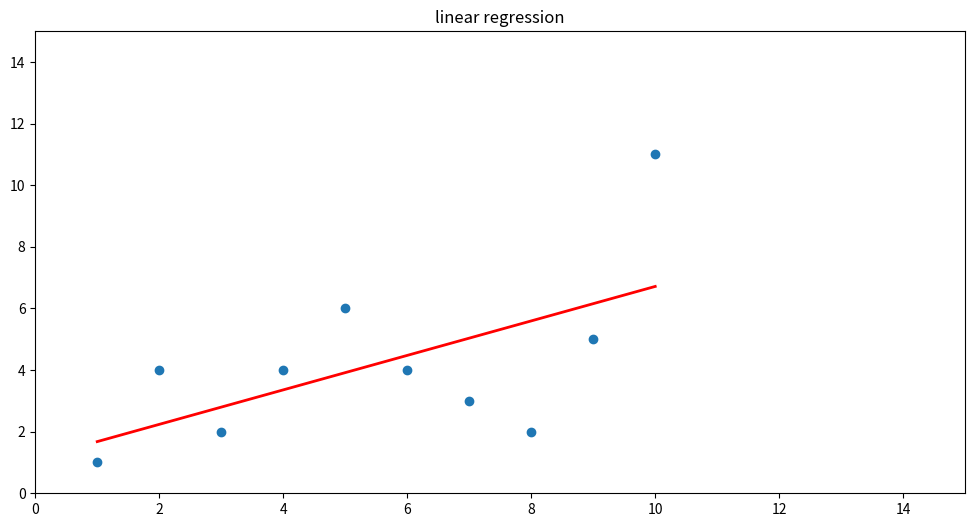

This chart was generated by the following Python code:
#!/usr/bin/env python
# coding: utf-8

# In[37]:


import numpy as np    #I want to get the m and b values that make the line is best fit line
''' *          *                m = m_current - learning_rate * md     => md->the Calculus of cost equation by m
     *        *                 b = b_current - learning_rate * bd    => bd->the Calculus of cost equation by b
      *      *
       *    *
        *  *
          * '''
import matplotlib.pyplot as plt
def gradient_desent(x,y):
    m_current = 0
    b_current = 0 
    iteration = 100000
    n = len(x)
    learning_rate = 0.0001
    for i in range(iteration):
        #y_pred = mx+b  this equation to find the best fit line
        y_pred = m_current*x+b_current
        #cost =1/n sum i--->n (y-ypred)^2how to calculate the error
        cost = (1/n)*sum(val**2 for val in(y-y_pred)) #y-y_pred = y-(mx+b)
        md = (-2/n)*sum(x*(y-y_pred)) #y-y_pred = d/dm[y-(mx+b)]
        bd = (-2/n)*sum(y-y_pred) #y-y_pred = d/db[y-(mx+b)]
        m_current = m_current - learning_rate * md 
        b_current = b_current - learning_rate * bd
#         print("m{}    ,b{}      ,cost{}    ,iteration {}    ".format(m_current,b_current,cost,i))

#     print("m{}    ,b{}".format(m_current,b_current))
    plt.figure(figsize=(12,6) , dpi = 90)
    plt.plot(x,y_pred , c ='r' , linewidth = 2)
    plt.scatter(x,y)
    plt.ylim(ymin = 0 , ymax = 15)
    plt.xlim(xmin = 0 , xmax = 15)
    plt.title('linear regression')
    plt.show()
    print("m{}      ,b{}      ,cost{}  ".format(m_current,b_current,cost))
x = np.array([1,2,3,4,5,6,7,8,9,10])
y = np.array([1,4,2,4,6,4,3,2,5,11])
gradient_desent(x,y)              


# In[ ]:





# In[ ]:




